Run: headless pygame with SDL's dummy video driver; simulated clock (each Clock.tick advances the game by its frame time, no real sleeping); random seed 0; keys injected as events and as key.get_pressed() state; no mouse input.
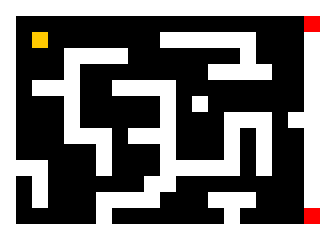
Frame 1 of 4 · flips 1–60 · no input
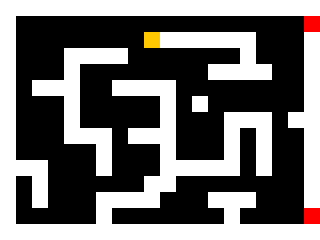
Frame 2 of 4 · flips 61–180 · tapped SPACE, RETURN · held RIGHT (→), D
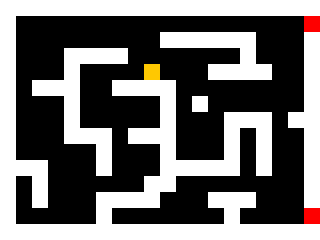
Frame 3 of 4 · flips 181–300 · held DOWN (↓), S
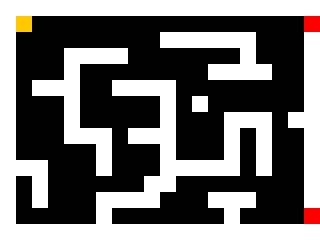
Frame 4 of 4 · flips 301–420 · held LEFT (←), A, UP (↑), W

The pygame program that drew these frames:

#! /usr/bin/env python

import os
import random
import pygame


# Joueur (cube orange)
class Player(object):

    def __init__(self):
        self.rect = pygame.Rect(32, 32, 16, 16)

    def move(self, dx, dy):
        # deplacement rect
        self.rect.x += dx
        self.rect.y += dy

        # Collision mur
        for wall in walls:
            if self.rect.colliderect(wall.rect):
                if dx > 0:  # deplacement droit, si coté gauche du mur touché
                    self.rect.right = wall.rect.left
                if dx < 0:  # deplacement gauche, si coté droit du mur touché
                    self.rect.left = wall.rect.right
                if dy > 0:  # deplacement bas, si coté haut du mur touché
                    self.rect.bottom = wall.rect.top
                if dy < 0:  # deplacement haut, si coté bas du mur touché
                    self.rect.top = wall.rect.bottom


# Wall
class Wall:

    def __init__(self, pos):
        walls.append(self)
        self.rect = pygame.Rect(pos[0], pos[1], 16, 16)


pygame.init()

pygame.display.set_caption("Sortez par une porte rouge!")
screen = pygame.display.set_mode((320, 240))

clock = pygame.time.Clock()
walls = []  # Liste des murs
player = Player()  # Creation joueur

# Contenu de la map dans un string
level = [
    "WWWWWWWWWWWWWWWWWWWW",
    "W                  B",
    "W         WWWWWW   W",
    "W   WWWW       W   W",
    "W   W        WWWW  W",
    "W WWW  WWWW        W",
    "W   W     W W      W",
    "W   W     W   WWW WW",
    "W   WWW WWW   W W  W",
    "W     W   W   W W  W",
    "WWW   W   WWWWW W  W",
    "W W      WW        W",
    "W W   WWWW   WWW   W",
    "W     W       W    E",
    "WWWWWWWWWWWWWWWWWWWW",
]

# pour chaque caracteres du string : W = mur, E = porte du bas, B = porte du haut
x = y = 0
for row in level:
    for col in row:
        if col == "W":
            Wall((x, y))
        if col == "E":
            porte1 = pygame.Rect(x, y, 16, 16)
        if col == "B":
            porte2 = pygame.Rect(x, y, 16, 16)
        x += 16
    y += 16
    x = 0

running = True
while running:

    clock.tick(60)

    for e in pygame.event.get():
        if e.type == pygame.QUIT:
            running = False
        if e.type == pygame.KEYDOWN and e.key == pygame.K_ESCAPE:
            running = False

    # deplacement joueur
    key = pygame.key.get_pressed()
    if key[pygame.K_LEFT]:
        player.move(-2, 0)
    if key[pygame.K_RIGHT]:
        player.move(2, 0)
    if key[pygame.K_UP]:
        player.move(0, -2)
    if key[pygame.K_DOWN]:
        player.move(0, 2)

    # conditions fin
    if player.rect.colliderect(porte1):
        print("sortie porte 1")
        raise SystemExit
    if player.rect.colliderect(porte2):
        print("sortie porte 2")
        raise SystemExit

    # Draw
    screen.fill((0, 0, 0))
    for wall in walls:
        pygame.draw.rect(screen, (255, 255, 255), wall.rect)

    pygame.draw.rect(screen, (255, 0, 0), porte1)
    pygame.draw.rect(screen, (255, 0, 0), porte2)
    pygame.draw.rect(screen, (255, 200, 0), player.rect)
    pygame.display.flip()
